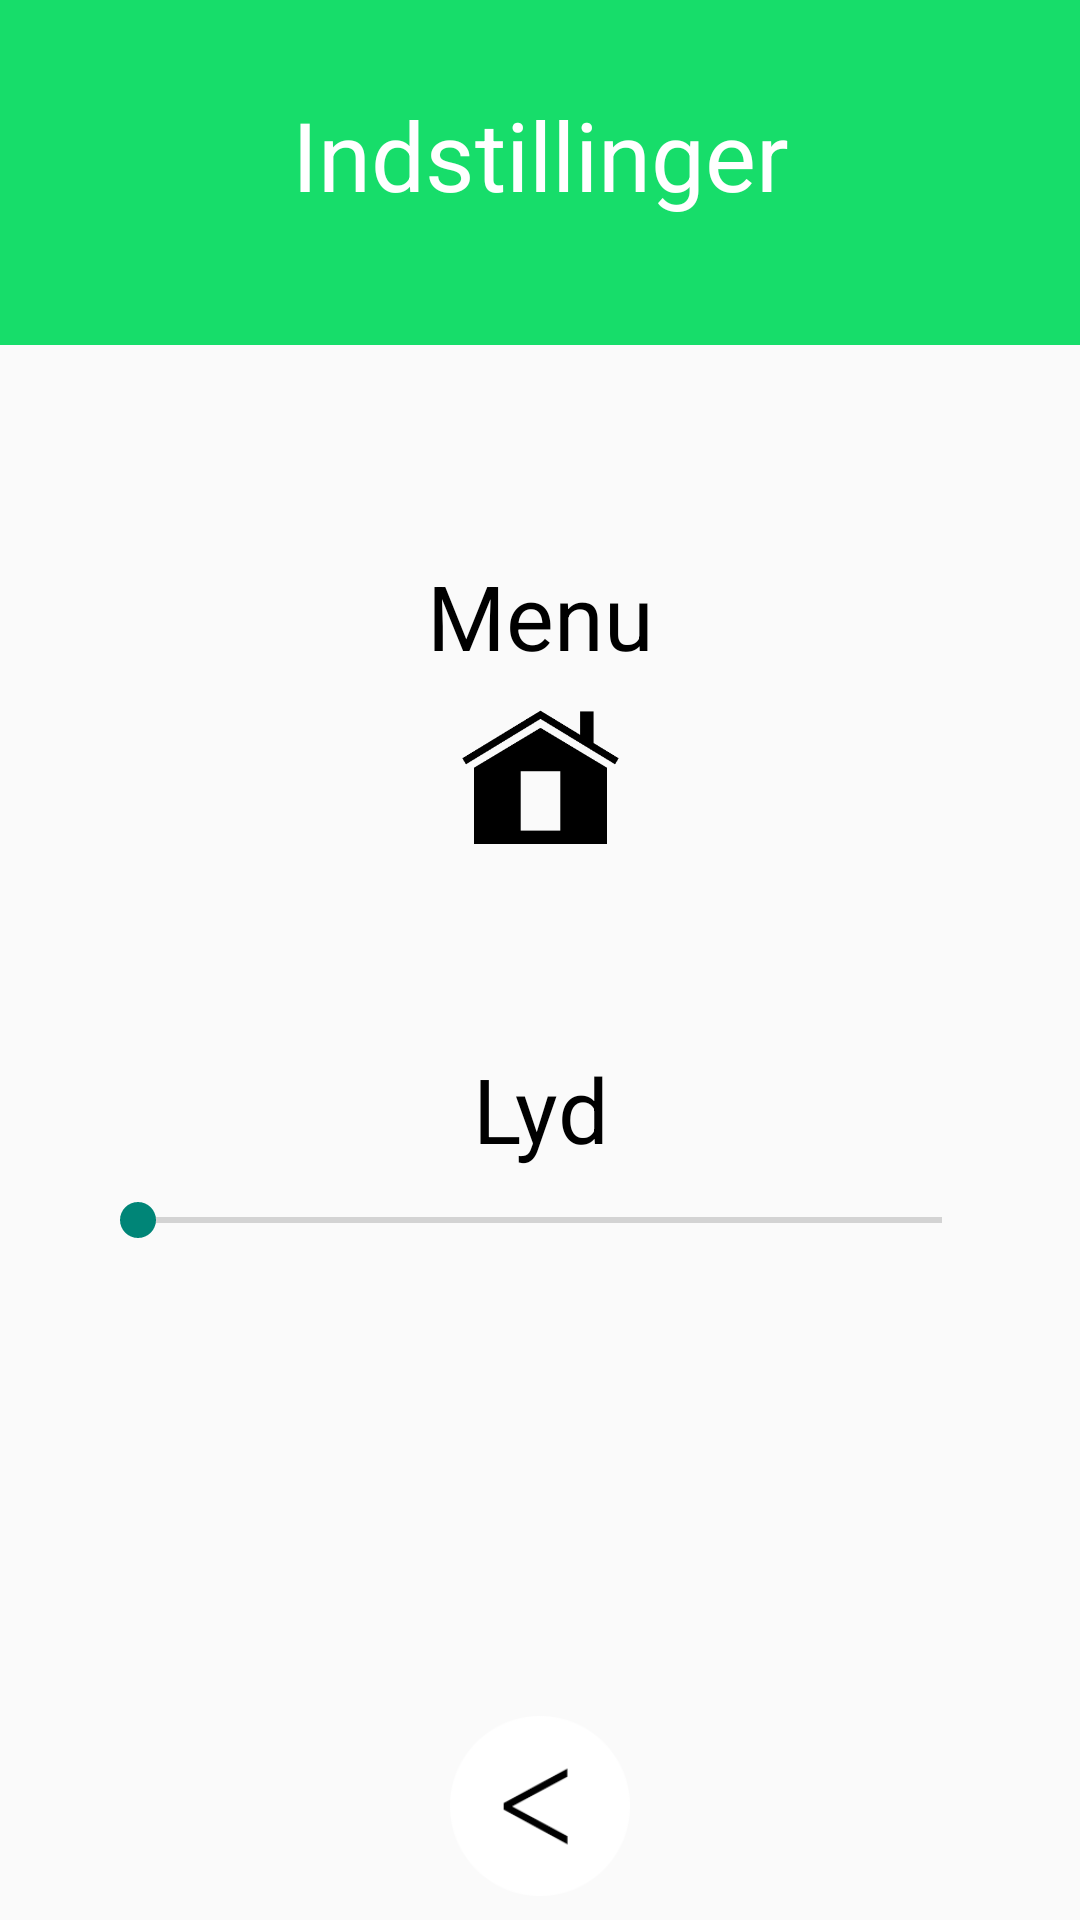

Android layout source for this screen:
<!-- AndroidManifest.xml: application theme Theme.AppCompat.Light.NoActionBar -->
<!-- res/layout/activity_options.xml -->
<?xml version="1.0" encoding="utf-8"?>
<android.support.constraint.ConstraintLayout xmlns:android="http://schemas.android.com/apk/res/android"
    xmlns:app="http://schemas.android.com/apk/res-auto"
    xmlns:tools="http://schemas.android.com/tools"
    android:layout_width="match_parent"
    android:layout_height="match_parent"
    android:background="#fafafa"
    tools:context=".Activities.OptionsActivity">

    <ImageView
        android:id="@+id/greenRectangle_imageView"
        android:layout_width="0dp"
        android:layout_height="115dp"
        app:layout_constraintEnd_toEndOf="parent"
        app:layout_constraintStart_toStartOf="parent"
        app:srcCompat="@drawable/game_rectangle"
        tools:layout_editor_absoluteY="0dp" />

    <TextView
        android:id="@+id/menuTxt"
        android:layout_width="wrap_content"
        android:layout_height="wrap_content"
        android:layout_marginTop="70dp"
        android:text="@string/Menu"
        android:textAlignment="center"
        android:textColor="#000"
        android:textSize="30sp"
        android:textStyle="normal"
        app:layout_constraintEnd_toEndOf="parent"
        app:layout_constraintStart_toStartOf="parent"
        app:layout_constraintTop_toBottomOf="@+id/greenRectangle_imageView" />

    <TextView
        android:id="@+id/settingsTxt_textView"
        android:layout_width="wrap_content"
        android:layout_height="wrap_content"
        android:layout_marginEnd="8dp"
        android:layout_marginStart="8dp"
        android:layout_marginTop="30dp"
        android:contentDescription="Indstillinger"
        android:text="Indstillinger"
        android:textColor="#FFF"
        android:textSize="32sp"
        app:layout_constraintEnd_toEndOf="parent"
        app:layout_constraintStart_toStartOf="parent"
        app:layout_constraintTop_toTopOf="parent" />

    <Button
        android:id="@+id/menuBtn"
        android:layout_width="53dp"
        android:layout_height="53dp"
        android:layout_marginBottom="60dp"
        android:layout_marginEnd="8dp"
        android:layout_marginStart="8dp"
        android:layout_marginTop="3dp"
        android:background="@drawable/home"
        app:layout_constraintBottom_toTopOf="@+id/soundTxt"
        app:layout_constraintEnd_toEndOf="parent"
        app:layout_constraintStart_toStartOf="parent"
        app:layout_constraintTop_toBottomOf="@+id/menuTxt" />

    <TextView
        android:id="@+id/soundTxt"
        android:layout_width="wrap_content"
        android:layout_height="wrap_content"
        android:layout_marginBottom="8dp"
        android:layout_marginEnd="8dp"
        android:layout_marginStart="8dp"
        android:layout_marginTop="8dp"
        android:text="@string/Lyd"
        android:textAlignment="center"
        android:textColor="#000"
        android:textSize="30sp"
        android:textStyle="normal"
        app:layout_constraintBottom_toTopOf="@+id/bgSeek"
        app:layout_constraintEnd_toEndOf="parent"
        app:layout_constraintStart_toStartOf="parent"
        app:layout_constraintTop_toBottomOf="@+id/menuBtn" />

    <SeekBar
        android:id="@+id/bgSeek"
        android:layout_width="300dp"
        android:layout_height="wrap_content"
        android:layout_marginEnd="8dp"
        android:layout_marginStart="8dp"
        android:layout_marginTop="8dp"
        app:layout_constraintEnd_toEndOf="parent"
        app:layout_constraintStart_toStartOf="parent"
        app:layout_constraintTop_toBottomOf="@+id/soundTxt" />

    <Button
        android:id="@+id/returnBtn"
        android:layout_width="60dp"
        android:layout_height="60dp"
        android:layout_marginBottom="8dp"
        android:layout_marginEnd="8dp"
        android:layout_marginStart="8dp"
        android:background="@drawable/returnbutton"
        app:layout_constraintBottom_toBottomOf="parent"
        app:layout_constraintEnd_toEndOf="parent"
        app:layout_constraintStart_toStartOf="parent" />

</android.support.constraint.ConstraintLayout>
<!-- resources referenced by this layout -->
<resources>
  <!-- drawable game_rectangle (drawable) -->
  <?xml version="1.0" encoding="utf-8"?>
      <shape xmlns:android="http://schemas.android.com/apk/res/android"
          android:shape="rectangle" >
          <solid android:color="#17dd6a" />
      </shape>
  <!-- drawable home: png bitmap (drawable, 2306 bytes) -->
  <!-- drawable returnbutton: png bitmap (drawable, 5059 bytes) -->
  <string name="Lyd">Lyd</string>
  <string name="Menu">Menu</string>
</resources>
